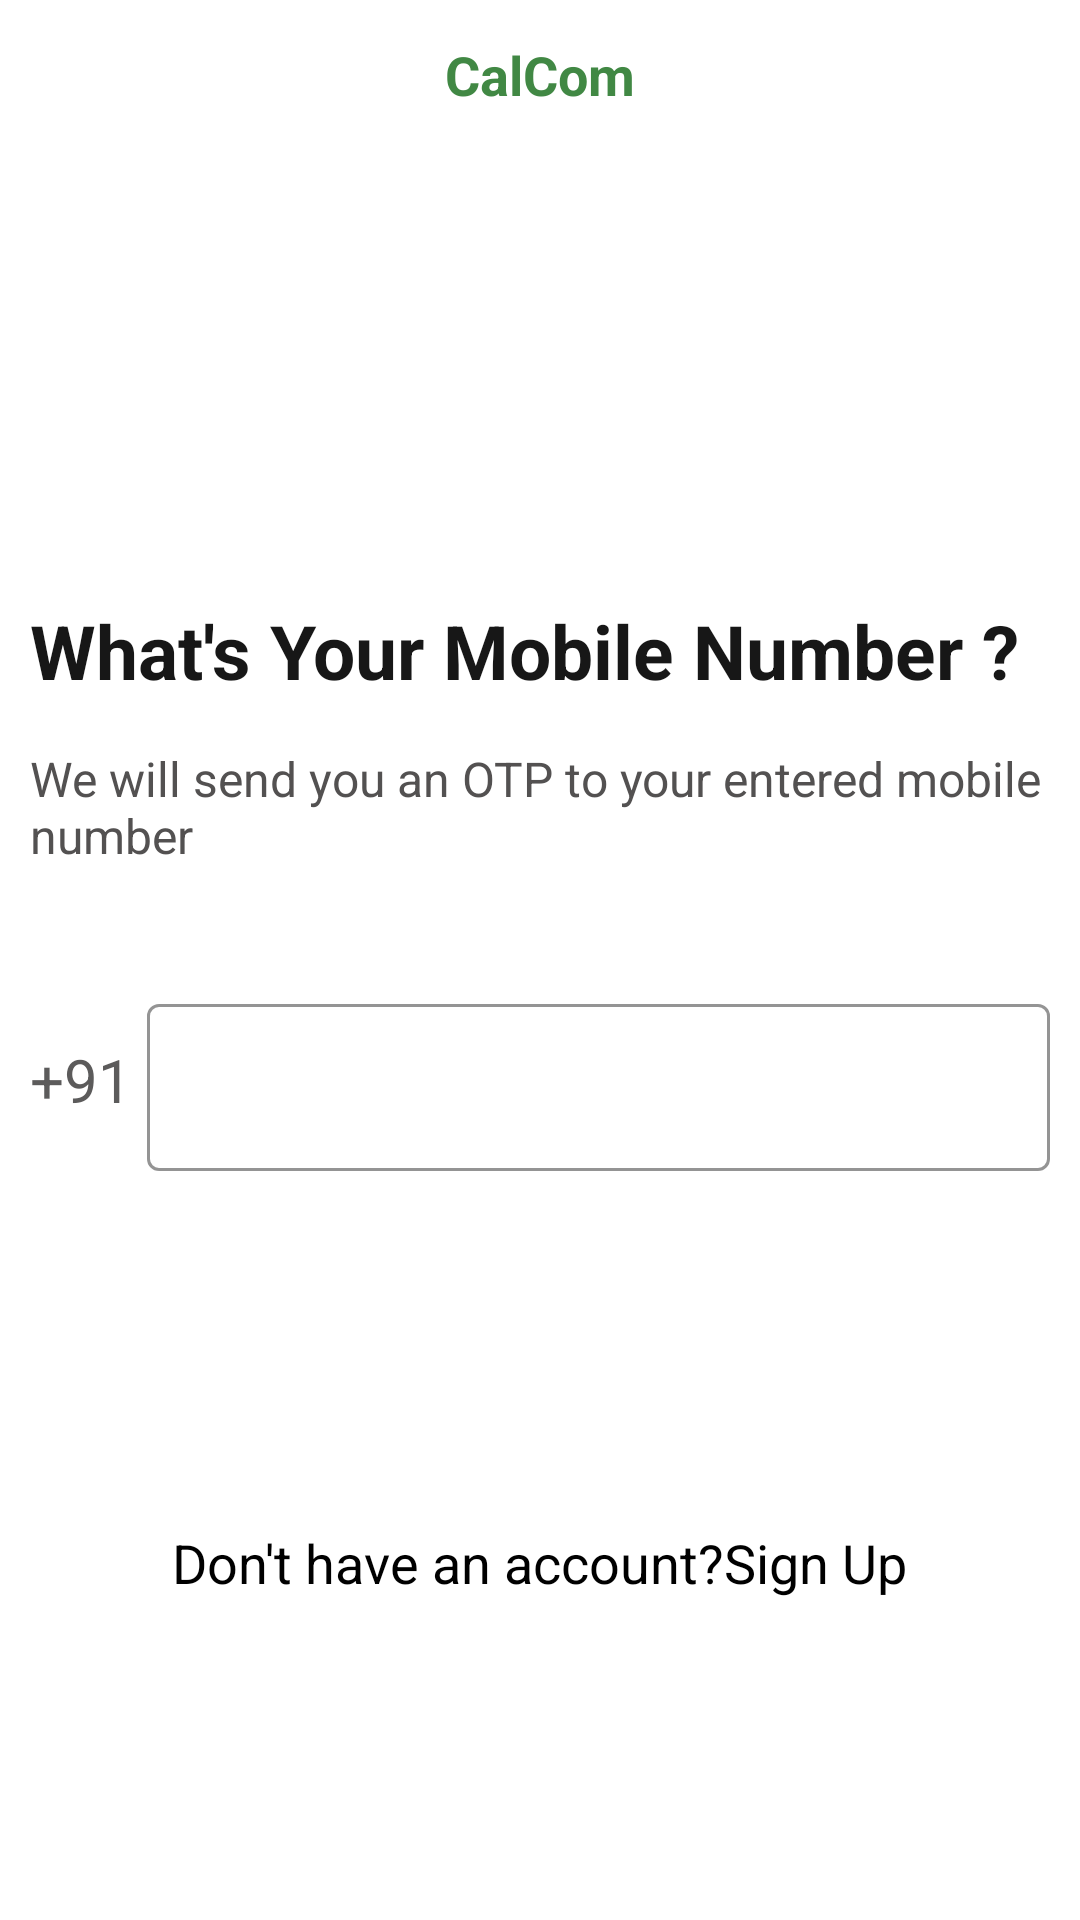

Produce the Android XML layout that renders to this screen, including the resource entries it uses.
<!-- AndroidManifest.xml: application theme Theme.ProjectPhaseI -->
<!-- res/layout/activity_phone_auth.xml -->
<?xml version="1.0" encoding="utf-8"?>
<androidx.constraintlayout.widget.ConstraintLayout xmlns:android="http://schemas.android.com/apk/res/android"
    xmlns:app="http://schemas.android.com/apk/res-auto"
    xmlns:tools="http://schemas.android.com/tools"
    android:layout_width="match_parent"
    android:layout_height="match_parent"
    tools:context=".PhoneAuth">

    <LinearLayout
        android:id="@+id/linearLayout"
        android:layout_width="match_parent"
        android:layout_height="50dp"
        android:gravity="center"
        android:orientation="horizontal"
        app:layout_constraintEnd_toEndOf="parent"
        app:layout_constraintStart_toStartOf="parent"
        app:layout_constraintTop_toTopOf="parent">

        <TextView
            android:layout_width="wrap_content"
            android:layout_height="wrap_content"
            android:text="CalCom"
            android:textStyle="bold"
            android:textSize="18sp"
            android:textColor="@color/purple_700"/>

    </LinearLayout>

    <LinearLayout
        android:id="@+id/linearLayout2"
        android:layout_width="match_parent"
        android:layout_height="wrap_content"
        android:layout_marginTop="20dp"
        android:orientation="vertical"
        app:layout_constraintEnd_toEndOf="parent"
        app:layout_constraintHorizontal_bias="0.0"
        app:layout_constraintStart_toStartOf="parent"
        app:layout_constraintTop_toBottomOf="@+id/linearLayout">


        <ImageView
            android:layout_width="80dp"
            android:layout_height="100dp"
            android:layout_gravity="center"
            android:layout_margin="10dp"
            android:src="@drawable/ic_baseline_smartphone"
            app:tint="#706D6D" />

        <TextView
            android:layout_width="wrap_content"
            android:layout_height="wrap_content"
            android:layout_margin="10dp"
            android:text="What's Your Mobile Number ?"
            android:textColor="#171717"
            android:textSize="25dp"
            android:textStyle="bold" />

        <TextView
            android:layout_width="wrap_content"
            android:layout_height="wrap_content"
            android:layout_marginLeft="10dp"
            android:textColor="#535151"
            android:layout_marginTop="5dp"
            android:layout_marginRight="10dp"
            android:text="We will send you an OTP to your entered mobile number"
            android:textSize="16dp" />

        <LinearLayout
            android:layout_width="match_parent"
            android:layout_height="wrap_content"
            android:layout_marginTop="20dp"
            android:orientation="horizontal">

            <TextView
                android:layout_width="wrap_content"
                android:layout_height="wrap_content"
                android:layout_gravity="center_vertical"
                android:layout_marginLeft="10dp"
                android:textColor="#5C5B5B"
                android:layout_marginRight="5dp"
                android:text="+91"
                android:textSize="20sp" />

            <com.google.android.material.textfield.TextInputLayout
                android:id="@+id/phn_no_for_otp"
                app:endIconMode="clear_text"
                app:errorEnabled="true"
                android:layout_width="match_parent"
                android:layout_height="wrap_content"
                style="@style/Widget.MaterialComponents.TextInputLayout.OutlinedBox"
                app:boxStrokeColor="#474545"
                android:textColorHint="#474545"
                app:endIconTint="#474545"
                android:layout_marginRight="10dp"
                android:layout_marginTop="20dp">

                <EditText
                    android:id="@+id/number"
                    android:layout_width="match_parent"
                    android:layout_height="wrap_content"
                    android:textColor="#000000"
                    android:inputType="number"
                    android:maxLength="10"
                    android:maxLines="1"

                    />


            </com.google.android.material.textfield.TextInputLayout>

        </LinearLayout>

        <Button
            android:id="@+id/login"
            android:layout_width="match_parent"
            android:layout_height="48dp"
            android:layout_marginLeft="10dp"
            android:layout_marginTop="40dp"
            android:layout_marginRight="10dp"
            android:layout_marginBottom="10dp"
            app:backgroundTint="@null"
            android:background="@drawable/button_bg"
            android:elevation="4dp"
            android:text="LOGIN"
            android:textColor="@color/white"
            android:textSize="16sp"
            android:textStyle="bold" />

        <TextView
            android:id="@+id/move_to_signUp"
            android:layout_width="wrap_content"
            android:layout_height="48dp"
            android:layout_gravity="center"
            android:text="Don't have an account?Sign Up"
            android:textColor="@color/black"
            android:textSize="18sp" />

    </LinearLayout>

</androidx.constraintlayout.widget.ConstraintLayout>
<!-- resources referenced by this layout -->
<resources>
  <color name="black">#FF000000</color>
  <color name="purple_700">#418844</color>
  <color name="white">#FFFFFFFF</color>
  <style name="Theme.ProjectPhaseI" parent="Theme.MaterialComponents.DayNight.DarkActionBar">
          
          <item name="colorPrimary">@color/purple_500</item>
          <item name="colorPrimaryVariant">@color/purple_700</item>
          <item name="colorOnPrimary">@color/white</item>
          
          <item name="colorSecondary">@color/teal_200</item>
          <item name="colorSecondaryVariant">@color/teal_700</item>
          <item name="colorOnSecondary">@color/black</item>
          
          <item name="android:statusBarColor" tools:targetApi="l">?attr/colorPrimaryVariant</item>
          
      </style>
  <color name="purple_500">#8BDA8E</color>
  <color name="teal_200">#FF03DAC5</color>
  <color name="teal_700">#FF018786</color>
</resources>
